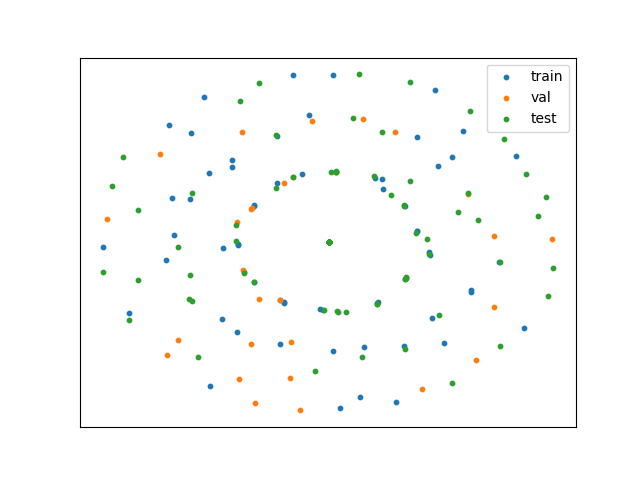

The table this chart was drawn from, first rows:
ID	Cluster_ID
A2P2R3	128
D6VPM8	23
D6VTK4	128
I2HB52	23
O13329	63
O13516	30
O13529	67
O13539	79
O13547	128
O13578	175
O14455	117
O14464	23
O14467	175
O14468	81
O43137	23
O60200	63
O94742	117
P00044	81
P00045	81
P00127	108
P00128	117
P00175	50
P00330	81
P00331	81
P00358	81
P00359	81
P00424	23
P00425	23
P00427	117
P00431	81
P00445	44
P00447	175
P00498	81
P00546	81
P00549	81
P00560	92
P00572	128
P00635	67
P00729	175
P00812	30
P00815	117
P00817	140
P00890	81
P00912	3
P00924	175
P00927	63
P00931	81
P00937	67
P00942	117
P00958	81
P01094	67
P01097	175
P01098	175
P01119	23
P01120	23
P01123	23
P01149	175
P02294	175
P02309	64
P02400	67
... 4,034 more rows
